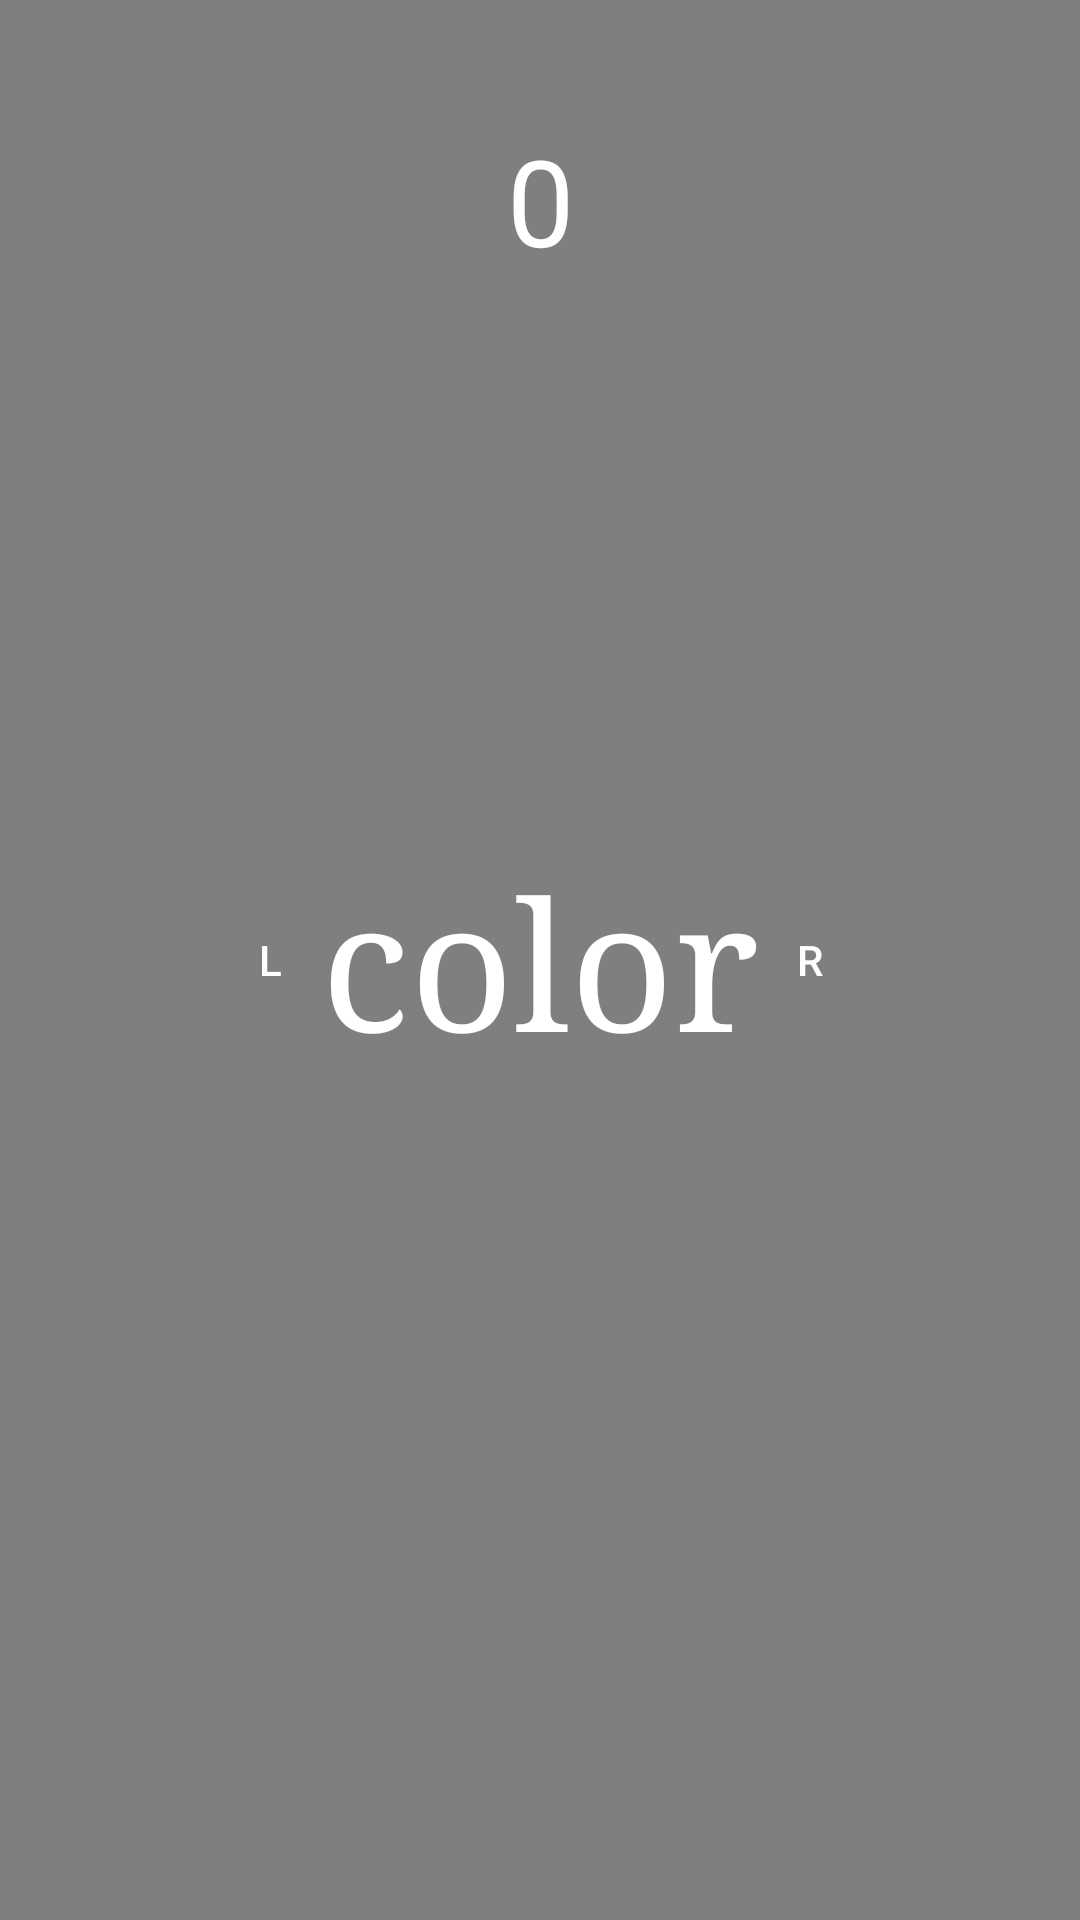

Write the Android layout XML for this screen, with the resource values it uses.
<!-- AndroidManifest.xml: application theme AppTheme -->
<!-- res/layout/activity_game.xml -->
<?xml version="1.0" encoding="utf-8"?>
<android.support.constraint.ConstraintLayout xmlns:android="http://schemas.android.com/apk/res/android"
    xmlns:app="http://schemas.android.com/apk/res-auto"
    xmlns:tools="http://schemas.android.com/tools"
    android:id="@+id/Layout"
    android:layout_width="match_parent"
    android:layout_height="match_parent"
    android:background="@android:color/black"
    tools:context=".GameActivity">

    <VideoView
        android:id="@+id/videoView"
        android:layout_width="0dp"
        android:layout_height="0dp"
        android:background="@android:color/transparent"
        app:layout_constraintBottom_toBottomOf="parent"
        app:layout_constraintEnd_toEndOf="parent"
        app:layout_constraintStart_toStartOf="parent"
        app:layout_constraintTop_toTopOf="parent" />

    <LinearLayout
        android:id="@+id/Layout_LeftRight"
        android:layout_width="match_parent"
        android:layout_height="match_parent"
        android:orientation="horizontal">

        <Button
            android:id="@+id/button_Left"
            style="?attr/borderlessButtonStyle"
            android:layout_width="match_parent"
            android:layout_height="match_parent"
            android:layout_weight="1"
            android:text="@string/Left"
            android:textColor="@android:color/white" />

        <Button
            android:id="@+id/button_Right"
            style="?attr/borderlessButtonStyle"
            android:layout_width="match_parent"
            android:layout_height="match_parent"
            android:layout_weight="1"
            android:text="@string/Right"
            android:textColor="@android:color/white" />
    </LinearLayout>

    <android.support.constraint.ConstraintLayout
        android:id="@+id/Layout2"
        android:layout_width="match_parent"
        android:layout_height="match_parent">

        <ProgressBar
            android:id="@+id/progressBar"
            style="?android:attr/progressBarStyleHorizontal"
            android:layout_width="0dp"
            android:layout_height="wrap_content"
            android:layout_marginBottom="8dp"
            android:layout_marginTop="8dp"
            android:max="1000"
            android:progress="0"
            android:progressTint="@android:color/white"
            android:visibility="invisible"
            app:layout_constraintBottom_toBottomOf="@+id/text_Score"
            app:layout_constraintEnd_toEndOf="parent"
            app:layout_constraintStart_toStartOf="parent"
            app:layout_constraintTop_toTopOf="@+id/text_Score" />

        <TextView
            android:id="@+id/text_Score"
            android:layout_width="wrap_content"
            android:layout_height="wrap_content"
            android:layout_marginTop="40dp"
            android:layout_weight="1"
            android:text="@string/Score"
            android:textColor="@android:color/white"
            android:textSize="40sp"
            app:layout_constraintEnd_toEndOf="parent"
            app:layout_constraintStart_toStartOf="parent"
            app:layout_constraintTop_toTopOf="parent" />

        <TextView
            android:id="@+id/text_Color"
            android:layout_width="wrap_content"
            android:layout_height="wrap_content"
            android:layout_weight="1"
            android:fontFamily="serif"
            android:text="@string/Color"
            android:textAlignment="center"
            android:textColor="@android:color/white"
            android:textSize="60sp"
            android:typeface="monospace"
            app:layout_constraintBottom_toBottomOf="parent"
            app:layout_constraintEnd_toEndOf="parent"
            app:layout_constraintStart_toStartOf="parent"
            app:layout_constraintTop_toTopOf="parent" />

    </android.support.constraint.ConstraintLayout>

</android.support.constraint.ConstraintLayout>
<!-- resources referenced by this layout -->
<resources>
  <string name="Color">color</string>
  <string name="Left">L</string>
  <string name="Right">R</string>
  <string name="Score">0</string>
  <style name="AppTheme" parent="Theme.AppCompat.NoActionBar">
          
          <item name="colorPrimary">@color/colorPrimary</item>
          <item name="colorPrimaryDark">@color/colorPrimaryDark</item>
          <item name="colorAccent">@color/colorAccent</item>
      </style>
  <color name="colorPrimary">#3F51B5</color>
  <color name="colorPrimaryDark">#303F9F</color>
  <color name="colorAccent">#FF4081</color>
</resources>
